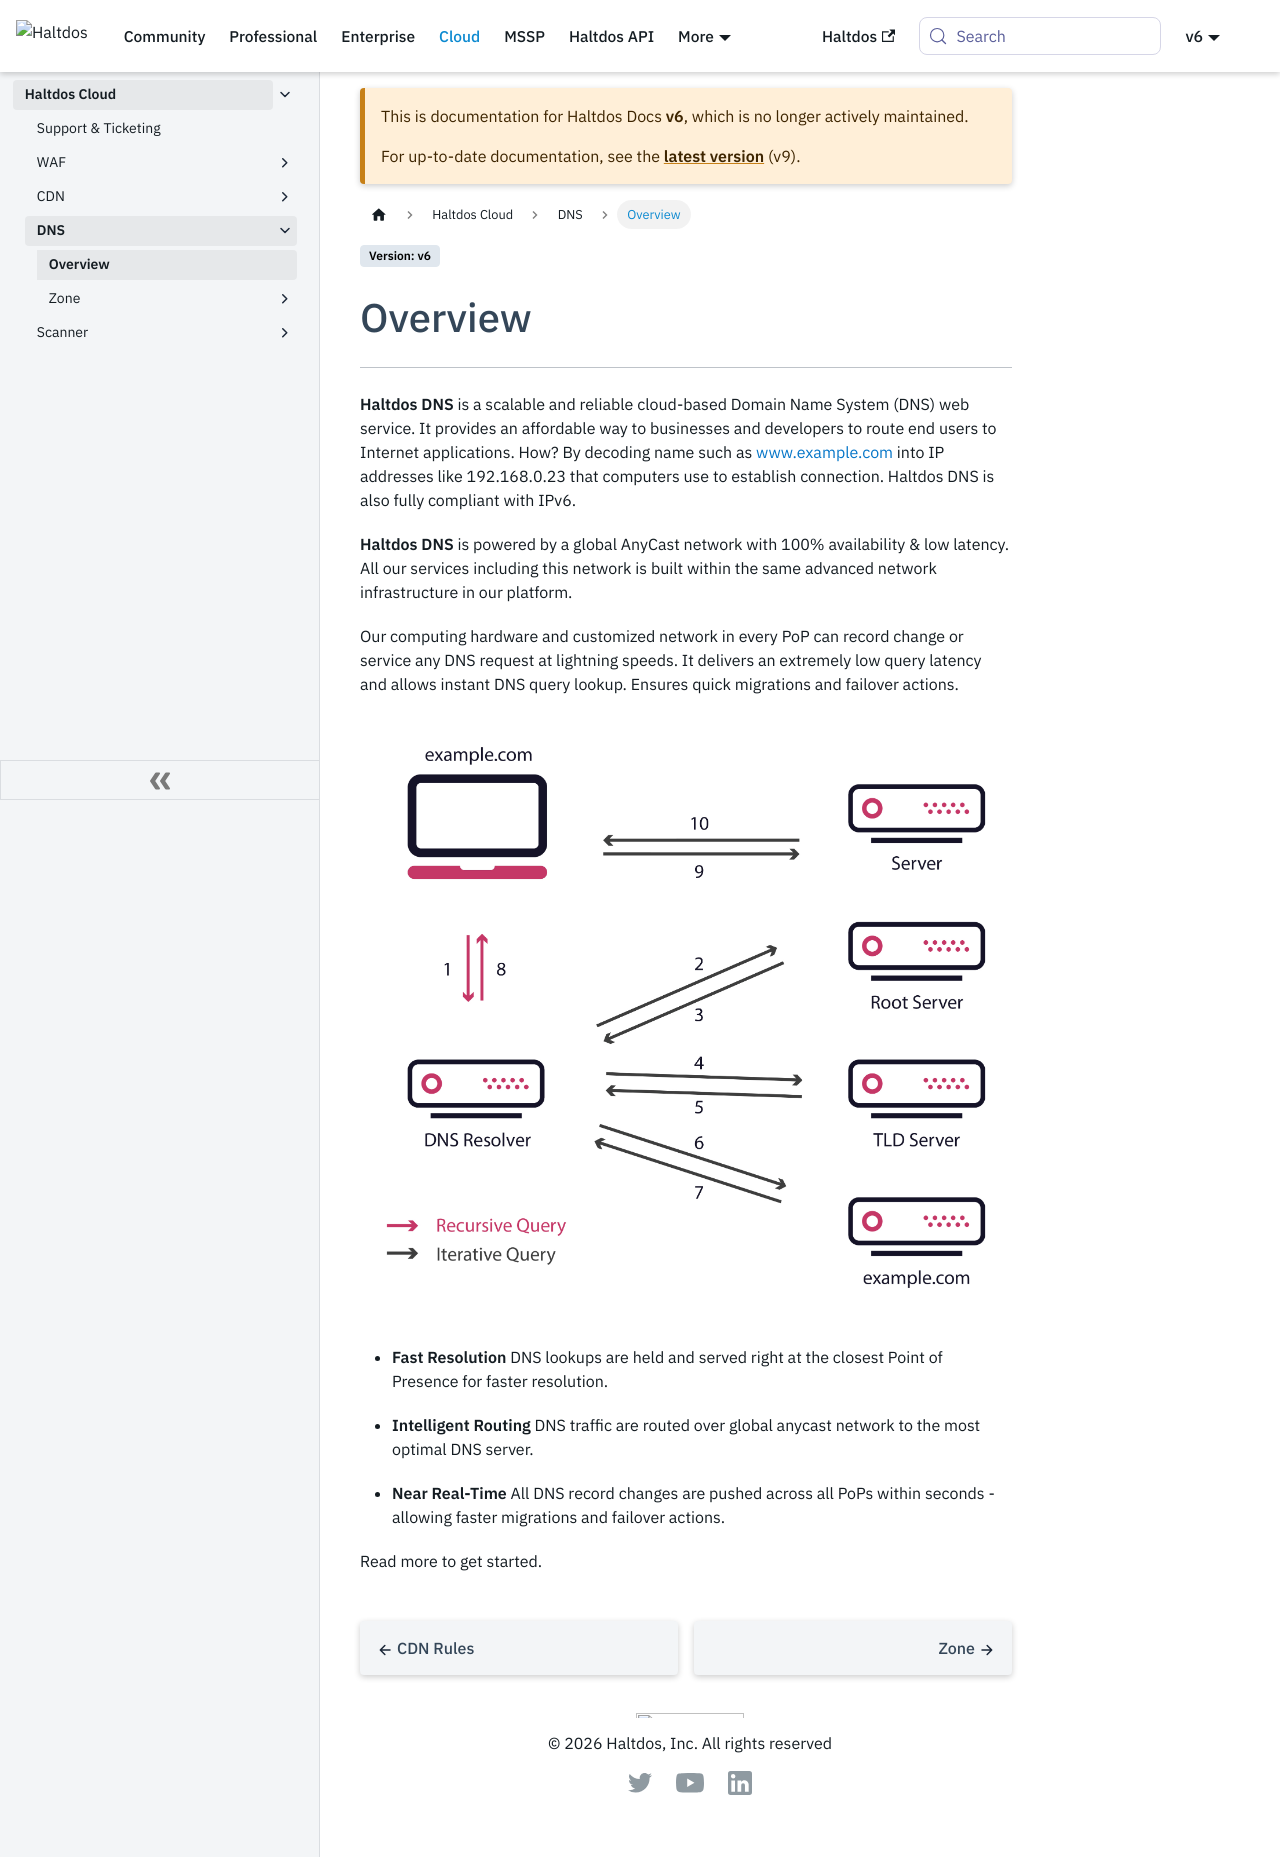

repository: halt-dos/hd-wiki-public · page: v6/cloud/dns/overview/index.html · generator: docusaurus

---
sidebar_position: 0
---

# Overview

---

**Haltdos DNS** is a scalable and reliable cloud-based Domain Name System (DNS) web service. It provides an affordable way to businesses and developers to route end users to Internet applications. How? By decoding name such as www.example.com into IP addresses like 192.168.0.23 that computers use to establish connection. Haltdos DNS is also fully compliant with IPv6.

**Haltdos DNS** is powered by a global AnyCast network with 100% availability & low latency. All our services including this network is built within the same advanced network infrastructure in our platform.

Our computing hardware and customized network in every PoP can record change or service any DNS request at lightning speeds. It delivers an extremely low query latency and allows instant DNS query lookup. Ensures quick migrations and failover actions.

![Event](/img/saas/dnsoverview1.jpg)

- **Fast Resolution** DNS lookups are held and served right at the closest Point of Presence for faster resolution.

- **Intelligent Routing** DNS traffic are routed over global anycast network to the most optimal DNS server.

- **Near Real-Time** All DNS record changes are pushed across all PoPs within seconds - allowing faster migrations and failover actions.

Read more to get started.
